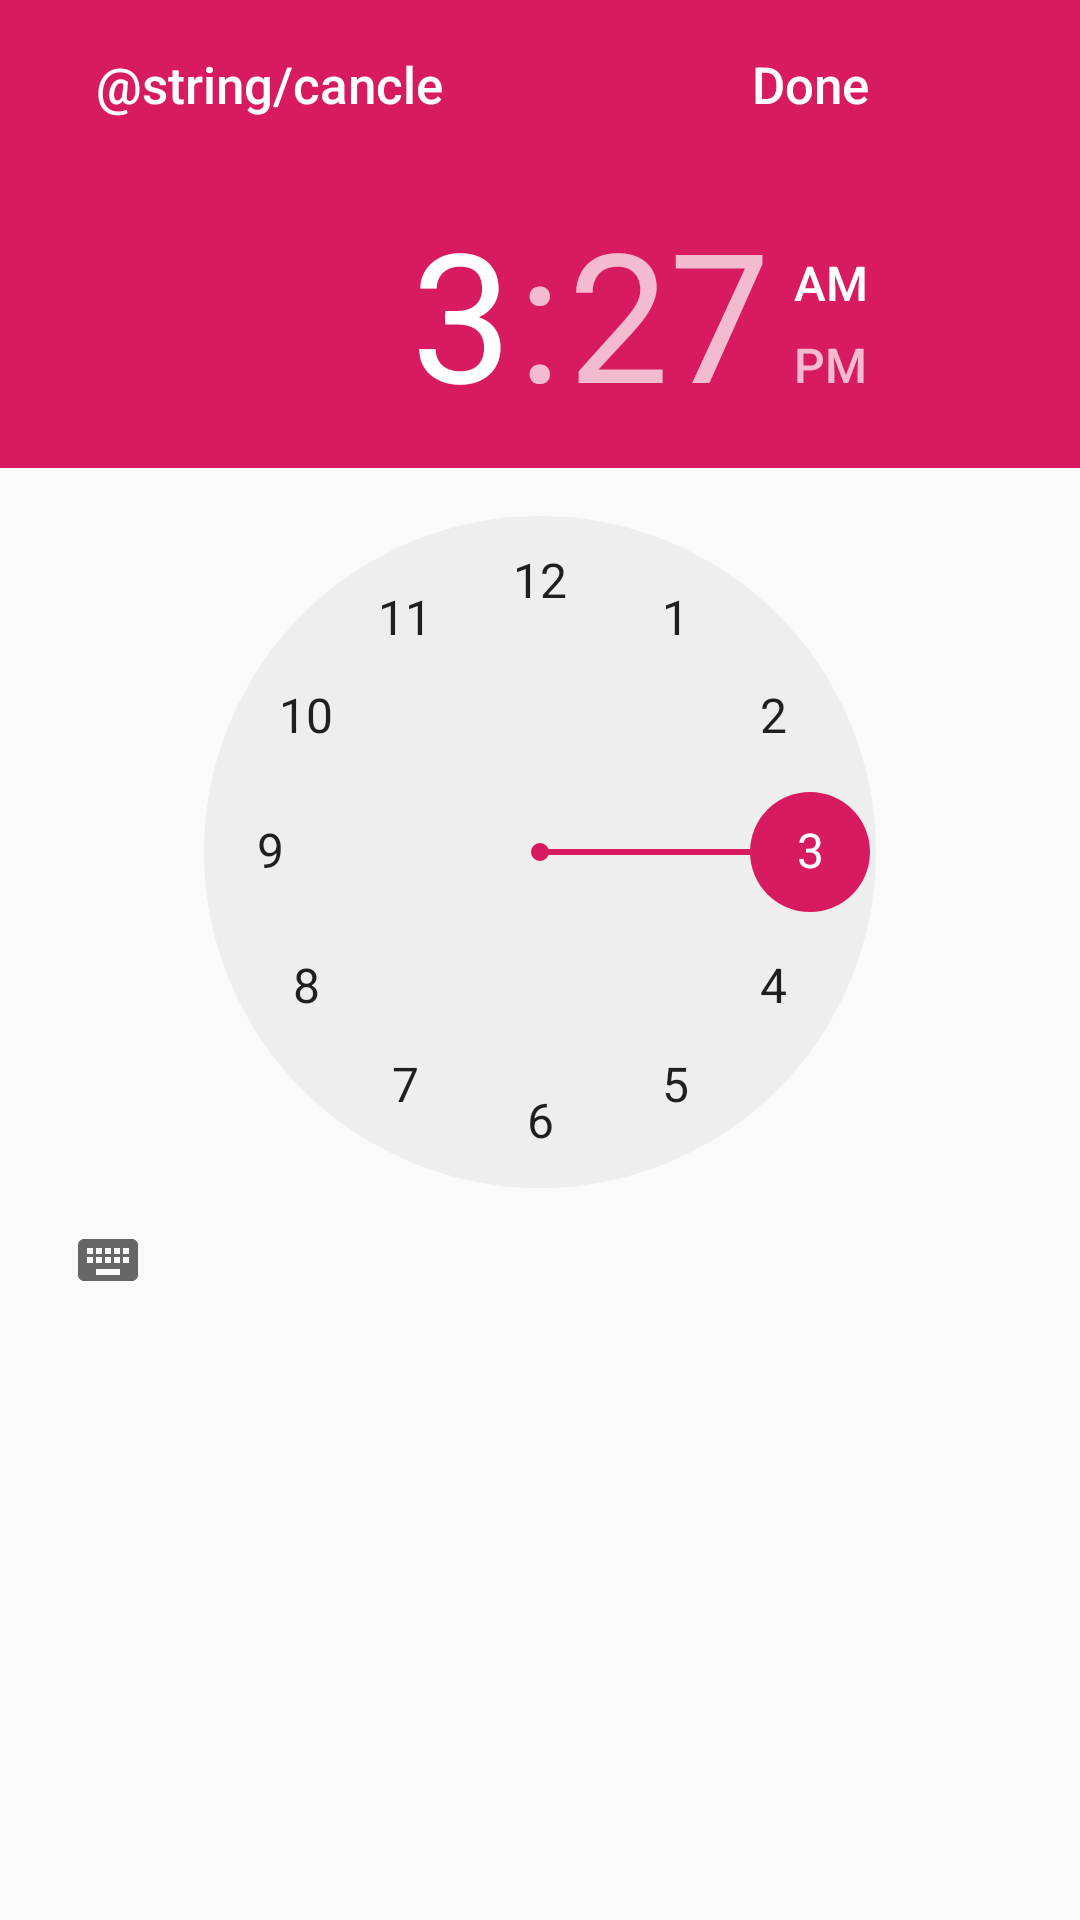

Produce the Android XML layout that renders to this screen, including the resource entries it uses.
<!-- AndroidManifest.xml: activity theme AppTheme.Accent -->
<!-- res/layout/activity_add_alarm.xml -->
<?xml version="1.0" encoding="utf-8"?>
<RelativeLayout xmlns:android="http://schemas.android.com/apk/res/android"
    xmlns:app="http://schemas.android.com/apk/res-auto"
    xmlns:tools="http://schemas.android.com/tools"
    android:layout_width="match_parent"
    android:layout_height="match_parent"
    tools:context=".AddAlarmActivity">

    <android.support.v7.widget.Toolbar
        android:id="@+id/mListAlarmToolbar"
        android:layout_width="match_parent"
        android:layout_height="?actionBarSize"
        android:theme="@style/Theme.AppCompat.Light"
        app:contentInsetEnd="0dp"
        app:contentInsetLeft="0dp"
        app:contentInsetRight="0dp"
        app:contentInsetStart="0dp">

        <LinearLayout
            android:layout_width="match_parent"
            android:layout_height="match_parent"
            android:background="@color/colorAccent"
            android:baselineAligned="false">

            <LinearLayout
                android:layout_width="0dp"
                android:layout_height="match_parent"
                android:layout_weight="1"
                android:gravity="center">

                <Button
                    android:id="@+id/mAddAlarmCancleBtn"
                    android:layout_width="wrap_content"
                    android:layout_height="wrap_content"
                    android:background="@android:color/transparent"
                    android:text="@string/cancle"
                    android:textAllCaps="false"
                    android:textColor="@android:color/white"
                    android:textSize="@dimen/font_size_17" />

            </LinearLayout>

            <LinearLayout
                android:layout_width="0dp"
                android:layout_height="match_parent"
                android:layout_weight="1"
                android:gravity="center">

                <Button
                    android:id="@+id/mAddAlarmDoneBtn"
                    android:layout_width="wrap_content"
                    android:layout_height="wrap_content"
                    android:background="@android:color/transparent"
                    android:text="@string/done"
                    android:textAllCaps="false"
                    android:textColor="@android:color/white"
                    android:textSize="@dimen/font_size_17" />

            </LinearLayout>


        </LinearLayout>

    </android.support.v7.widget.Toolbar>

    <TimePicker
        android:id="@+id/mAddAlarmTimePicker"
        android:layout_width="match_parent"
        android:layout_height="wrap_content"
        android:layout_below="@+id/mListAlarmToolbar" />

</RelativeLayout>
<!-- resources referenced by this layout -->
<resources>
  <color name="colorAccent">#D81B60</color>
  <dimen name="font_size_17">17sp</dimen>
  <string name="done">Done</string>
  <style name="AppTheme.Accent">
          <item name="colorPrimary">@color/colorAccent</item>
          <item name="colorPrimaryDark">@color/colorAccent</item>
          <item name="colorAccent">@color/colorAccent</item>
      </style>
</resources>
